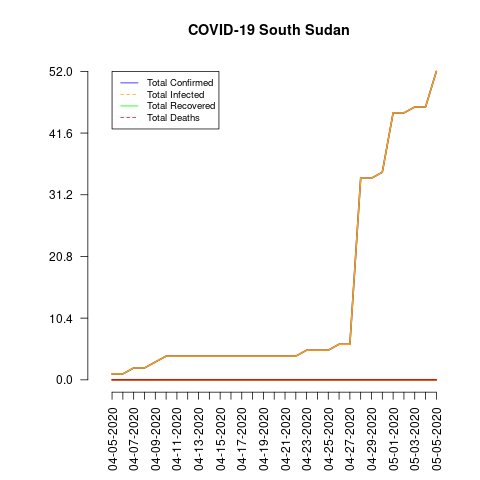

Source data for this figure (header and first rows):
date, total_confirmed, total_deaths, total_recovered, total_infected, mortality_rate, recovery_rate, daily_growth_rate
04-05-2020, 1, 0, 0, 1, 0.0, 0.0, 1
04-06-2020, 1, 0, 0, 1, 0.0, 0.0, 1.0
04-07-2020, 2, 0, 0, 2, 0.0, 0.0, 2.0
04-08-2020, 2, 0, 0, 2, 0.0, 0.0, 1.0
04-09-2020, 3, 0, 0, 3, 0.0, 0.0, 1.5
04-10-2020, 4, 0, 0, 4, 0.0, 0.0, 1.333
04-11-2020, 4, 0, 0, 4, 0.0, 0.0, 1.0
04-12-2020, 4, 0, 0, 4, 0.0, 0.0, 1.0
04-13-2020, 4, 0, 0, 4, 0.0, 0.0, 1.0
04-14-2020, 4, 0, 0, 4, 0.0, 0.0, 1.0
04-15-2020, 4, 0, 0, 4, 0.0, 0.0, 1.0
04-16-2020, 4, 0, 0, 4, 0.0, 0.0, 1.0
04-17-2020, 4, 0, 0, 4, 0.0, 0.0, 1.0
04-18-2020, 4, 0, 0, 4, 0.0, 0.0, 1.0
04-19-2020, 4, 0, 0, 4, 0.0, 0.0, 1.0
04-20-2020, 4, 0, 0, 4, 0.0, 0.0, 1.0
04-21-2020, 4, 0, 0, 4, 0.0, 0.0, 1.0
04-22-2020, 4, 0, 0, 4, 0.0, 0.0, 1.0
04-23-2020, 5, 0, 0, 5, 0.0, 0.0, 1.25
04-24-2020, 5, 0, 0, 5, 0.0, 0.0, 1.0
04-25-2020, 5, 0, 0, 5, 0.0, 0.0, 1.0
04-26-2020, 6, 0, 0, 6, 0.0, 0.0, 1.2
04-27-2020, 6, 0, 0, 6, 0.0, 0.0, 1.0
04-28-2020, 34, 0, 0, 34, 0.0, 0.0, 5.667
04-29-2020, 34, 0, 0, 34, 0.0, 0.0, 1.0
04-30-2020, 35, 0, 0, 35, 0.0, 0.0, 1.029
05-01-2020, 45, 0, 0, 45, 0.0, 0.0, 1.286
05-02-2020, 45, 0, 0, 45, 0.0, 0.0, 1.0
05-03-2020, 46, 0, 0, 46, 0.0, 0.0, 1.022
05-04-2020, 46, 0, 0, 46, 0.0, 0.0, 1.0
05-05-2020, 52, 0, 0, 52, 0.0, 0.0, 1.13
